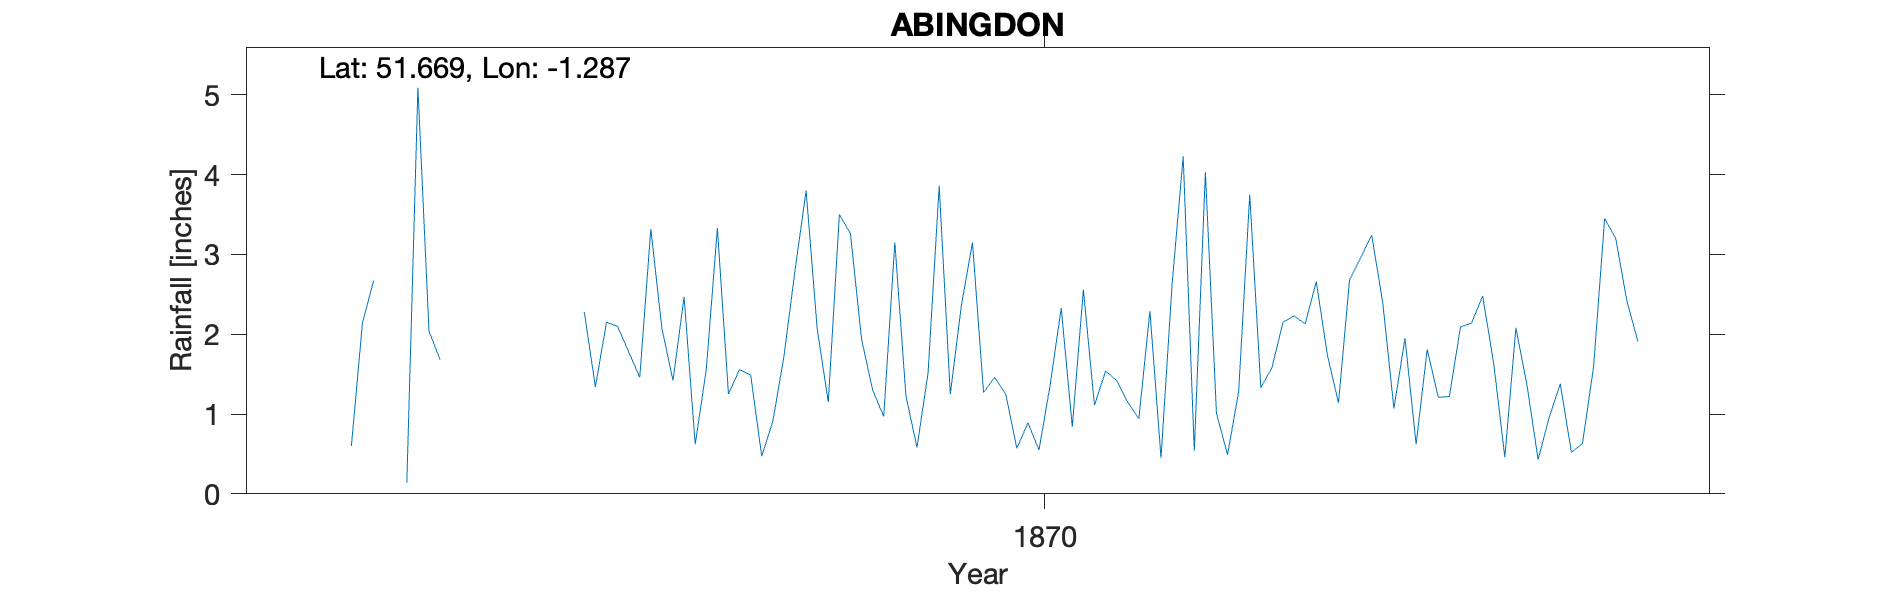

Values plotted in this chart, from the file beside it:
ABINGDON, , , , , , , , , , , , , , , , , , , , 
Grid ref, SU494969, Long, -1.287, Lat, 51.67, Elevation, 180, ft., , , , , , , , , , , , 
Station no, RR7987, , , , , , , , , , , , , , , , , , , 
, 1860, 1861, 1862, 1863, 1864, 1865, 1866, 1867, 1868, 1869, 1870, 1871, 1872, 1873, 1874, 1875, 1876, 1877, 1878, 1879
January, , , , , , , , 2.28, 3.33, 3.26, 1.27, 1.42, 3.75, 2.39, 2.08, , , , , 
February, , , , , , , , 1.34, 1.25, 1.94, 1.46, 1.15, 1.33, 1.07, 1.36, , , , , 
March, , , , , , , , 2.15, 1.56, 1.3, 1.25, 0.94, 1.58, 1.95, 0.43, , , , , 
April, , , , , , 0.6, , 2.1, 1.49, 0.97, 0.57, 2.29, 2.15, 0.62, 0.96, , , , , 
May, , , , , , 2.14, , 1.78, 0.47, 3.15, 0.89, 0.45, 2.23, 1.81, 1.38, , , , , 
June, , , , , , 2.67, , 1.46, 0.91, 1.23, 0.55, 2.63, 2.13, 1.21, 0.52, , , , , 
July, , , , , , , , 3.32, 1.72, 0.58, 1.36, 4.23, 2.66, 1.22, 0.63, , , , , 
August, , , , , , , , 2.07, 2.8, 1.52, 2.33, 0.54, 1.74, 2.09, 1.59, , , , , 
September, , , , , , 0.14, , 1.42, 3.8, 3.86, 0.84, 4.03, 1.14, 2.14, 3.45, , , , , 
October, , , , , , 5.09, , 2.47, 2.07, 1.25, 2.56, 1.01, 2.68, 2.48, 3.2, , , , , 
November, , , , , , 2.04, , 0.62, 1.15, 2.36, 1.11, 0.49, 2.96, 1.63, 2.42, , , , , 
December, , , , , , 1.68, , 1.56, 3.5, 3.15, 1.54, 1.28, 3.24, 0.46, 1.91, , , , , 
Total, , , , , , , , 22.57, 24.05, 24.57, 15.73, 20.46, 27.59, 19.07, 19.93, , , , , 
NGR is Ock Lea House where the observer,…, , , , , , , , , , , , , , , , , , , , 
